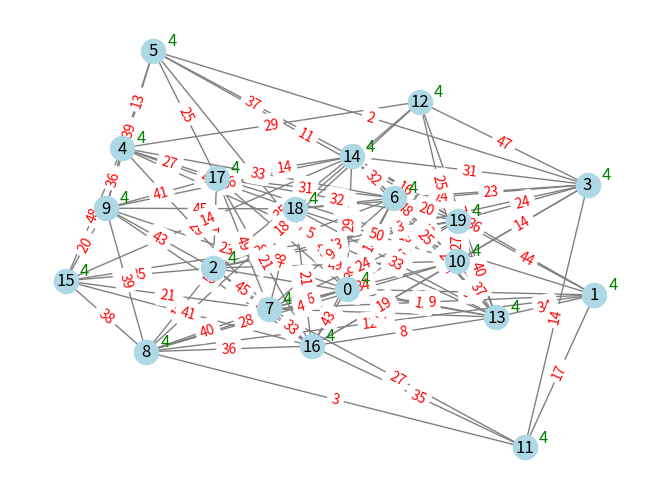

Write Python code to recreate this figure.
import networkx as nx
import random as rd
import matplotlib.pyplot as plt

if __name__ == "__main__":
    n = 20
    p = 0.5

    g = nx.erdos_renyi_graph(n, p)

    while not nx.is_connected(g):
        g = nx.erdos_renyi_graph(n, p)

    for (u, v) in g.edges():
        g[u][v]['weight'] = rd.randint(1, 50)
    
    # set start point
    start = rd.choice(list(g.nodes()))
    print(start)
    for u in g.nodes():
        if u == start:
            g.nodes[u]["start"] = True
        else:
            g.nodes[u]["start"] = False

    # constraint should vary (as constant or related to degree of vertices and order of the graph)
    for u in g.nodes():
        g.nodes[u]["degree_constraint"] = 4 # rd.randint(1, len(g.nodes))
        # can be (3, g.degree[u] + 3), ...
    # print(g.nodes(data = True))

    plt.figure()
    pos = nx.spring_layout(g, seed = 123)
    nx.draw(g, pos = pos, with_labels=True, node_color="lightblue", edge_color="gray")
    edge_labels = nx.get_edge_attributes(g, 'weight')
    nx.draw_networkx_edge_labels(g, pos, edge_labels=edge_labels, font_color="red")
    node_labels = nx.get_node_attributes(g, 'degree_constraint')
    label_pos = {node:(pos[node][0] + 0.05, pos[node][1] + 0.05) for node in g.nodes}
    nx.draw_networkx_labels(g, label_pos, labels = node_labels, font_color = 'green')
    plt.show()

    nx.write_graphml(g, "test_case2.graphml")
